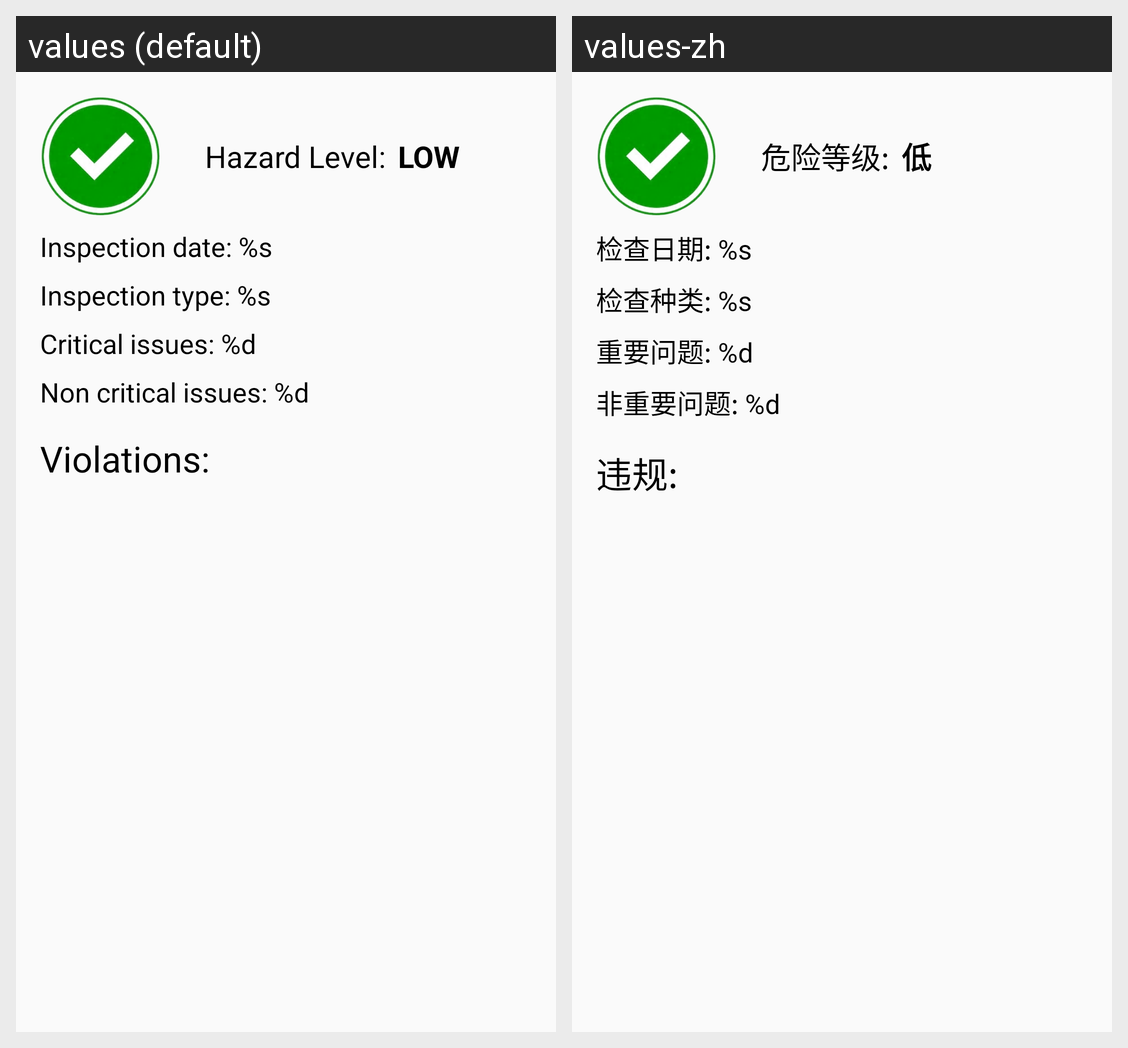

The same Android screen rendered under two of its app's locales, left to right. List the strings drawn on it with the default value and each locale's translation.
Android screen res/layout/content_inspection_details.xml rendered under 2 locales, left to right: values (default), values-zh. Device: Nexus 5 (rendered at 1080×1920; each locale shown at half size, 540×960, under a caption strip naming it); theme AppTheme.
Strings drawn on this screen, with the default value and each locale's value (text and hints the layout hard-codes, and strings that could not be matched under every locale, appear in the picture but are not listed):

text_inspection_date
  values: Inspection date: %s
  values-zh: 检查日期: %s

text_inspection_type
  values: Inspection type: %s
  values-zh: 检查种类: %s

text_critical_issues
  values: Critical issues: %d
  values-zh: 重要问题: %d

text_non_critical_issues
  values: Non critical issues: %d
  values-zh: 非重要问题: %d

title_hazard_level
  values: Hazard Level:
  values-zh: 危险等级:

text_low_hazard
  values: LOW
  values-zh: 低

title_violations
  values: Violations:
  values-zh: 违规:
